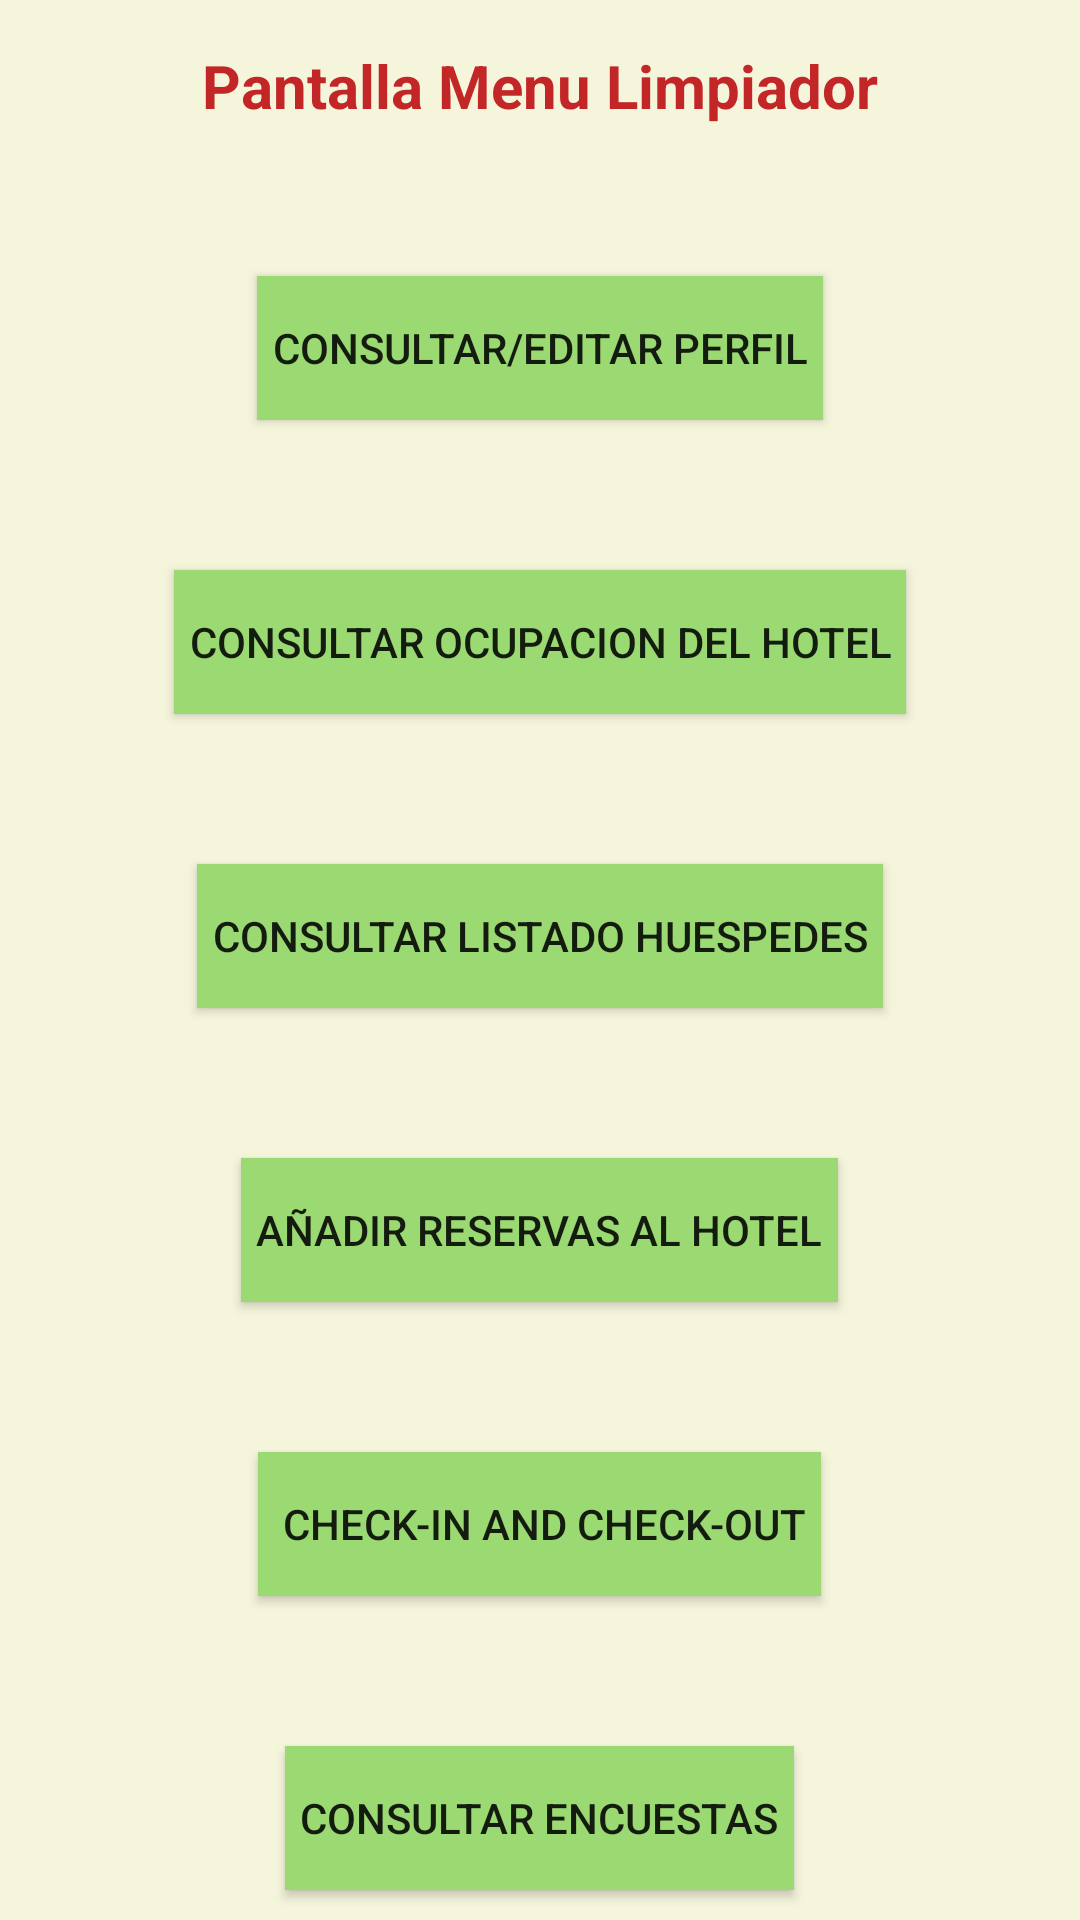

Write the Android layout XML for this screen, with the resource values it uses.
<!-- AndroidManifest.xml: application theme Theme.Design.Light.NoActionBar -->
<!-- res/layout/activity_limpiador.xml -->
<?xml version="1.0" encoding="utf-8"?>
<LinearLayout

    xmlns:android="http://schemas.android.com/apk/res/android"
    xmlns:app="http://schemas.android.com/apk/res-auto"
    xmlns:tools="http://schemas.android.com/tools"
    android:id="@+id/layout_limpiador"
    android:layout_width="match_parent"
    android:layout_height="match_parent"
    android:orientation="vertical"
    android:background="#F5F5DC"
    tools:context=".Presentacion">



    <TextView
        android:id="@+id/TextView_recep"
        android:layout_width="wrap_content"
        android:layout_height="wrap_content"
        android:textStyle="bold"
        android:layout_gravity="center"
        android:layout_marginTop="15dp"
        android:text="Pantalla Menu Limpiador"
        android:textSize="20sp"
        android:textColor="#C32626"
        />

    <Button
        android:id="@+id/btn_consultar_editar_perfil_recp"
        android:layout_width="wrap_content"
        android:layout_height="wrap_content"
        android:layout_gravity="center"
        android:background="#9BD973"
        android:layout_marginTop="50dp"
        android:text="Consultar/Editar Perfil"
        android:padding="5dp"

        />
    <Button
        android:id="@+id/btn_consultar_ocupacion_hotel_recp"
        android:layout_width="wrap_content"
        android:layout_height="wrap_content"
        android:layout_gravity="center"
        android:background="#9BD973"
        android:layout_marginTop="50dp"
        android:text="Consultar Ocupacion del Hotel"
        android:padding="5dp"

        />

    <Button
        android:id="@+id/btn_consultar_listado_huspedes_recp"
        android:layout_width="wrap_content"
        android:layout_height="wrap_content"
        android:layout_gravity="center"
        android:background="#9BD973"
        android:layout_marginTop="50dp"
        android:text="Consultar Listado huespedes"
        android:padding="5dp"

        />

    <Button
        android:id="@+id/btn_consultar_tareas_pdtes_mmto"
        android:layout_width="wrap_content"
        android:layout_height="wrap_content"
        android:layout_gravity="center"
        android:background="#9BD973"
        android:layout_marginTop="50dp"
        android:text="Añadir Reservas al hotel"
        android:padding="5dp"

        />

    <Button
        android:id="@+id/btn_consultar_tareas_pdtes_cleaning"
        android:layout_width="wrap_content"
        android:layout_height="wrap_content"
        android:layout_gravity="center"
        android:background="#9BD973"
        android:layout_marginTop="50dp"
        android:text=" Check-in and check-out"
        android:padding="5dp"

        />
    


    <Button
        android:id="@+id/btn_consultar_Encuestas"
        android:layout_width="wrap_content"
        android:layout_height="wrap_content"
        android:layout_gravity="center"
        android:background="#9BD973"
        android:layout_marginTop="50dp"
        android:text="Consultar Encuestas"
        android:padding="5dp"

        />






</LinearLayout>
<!-- resources referenced by this layout -->
<resources>

</resources>
